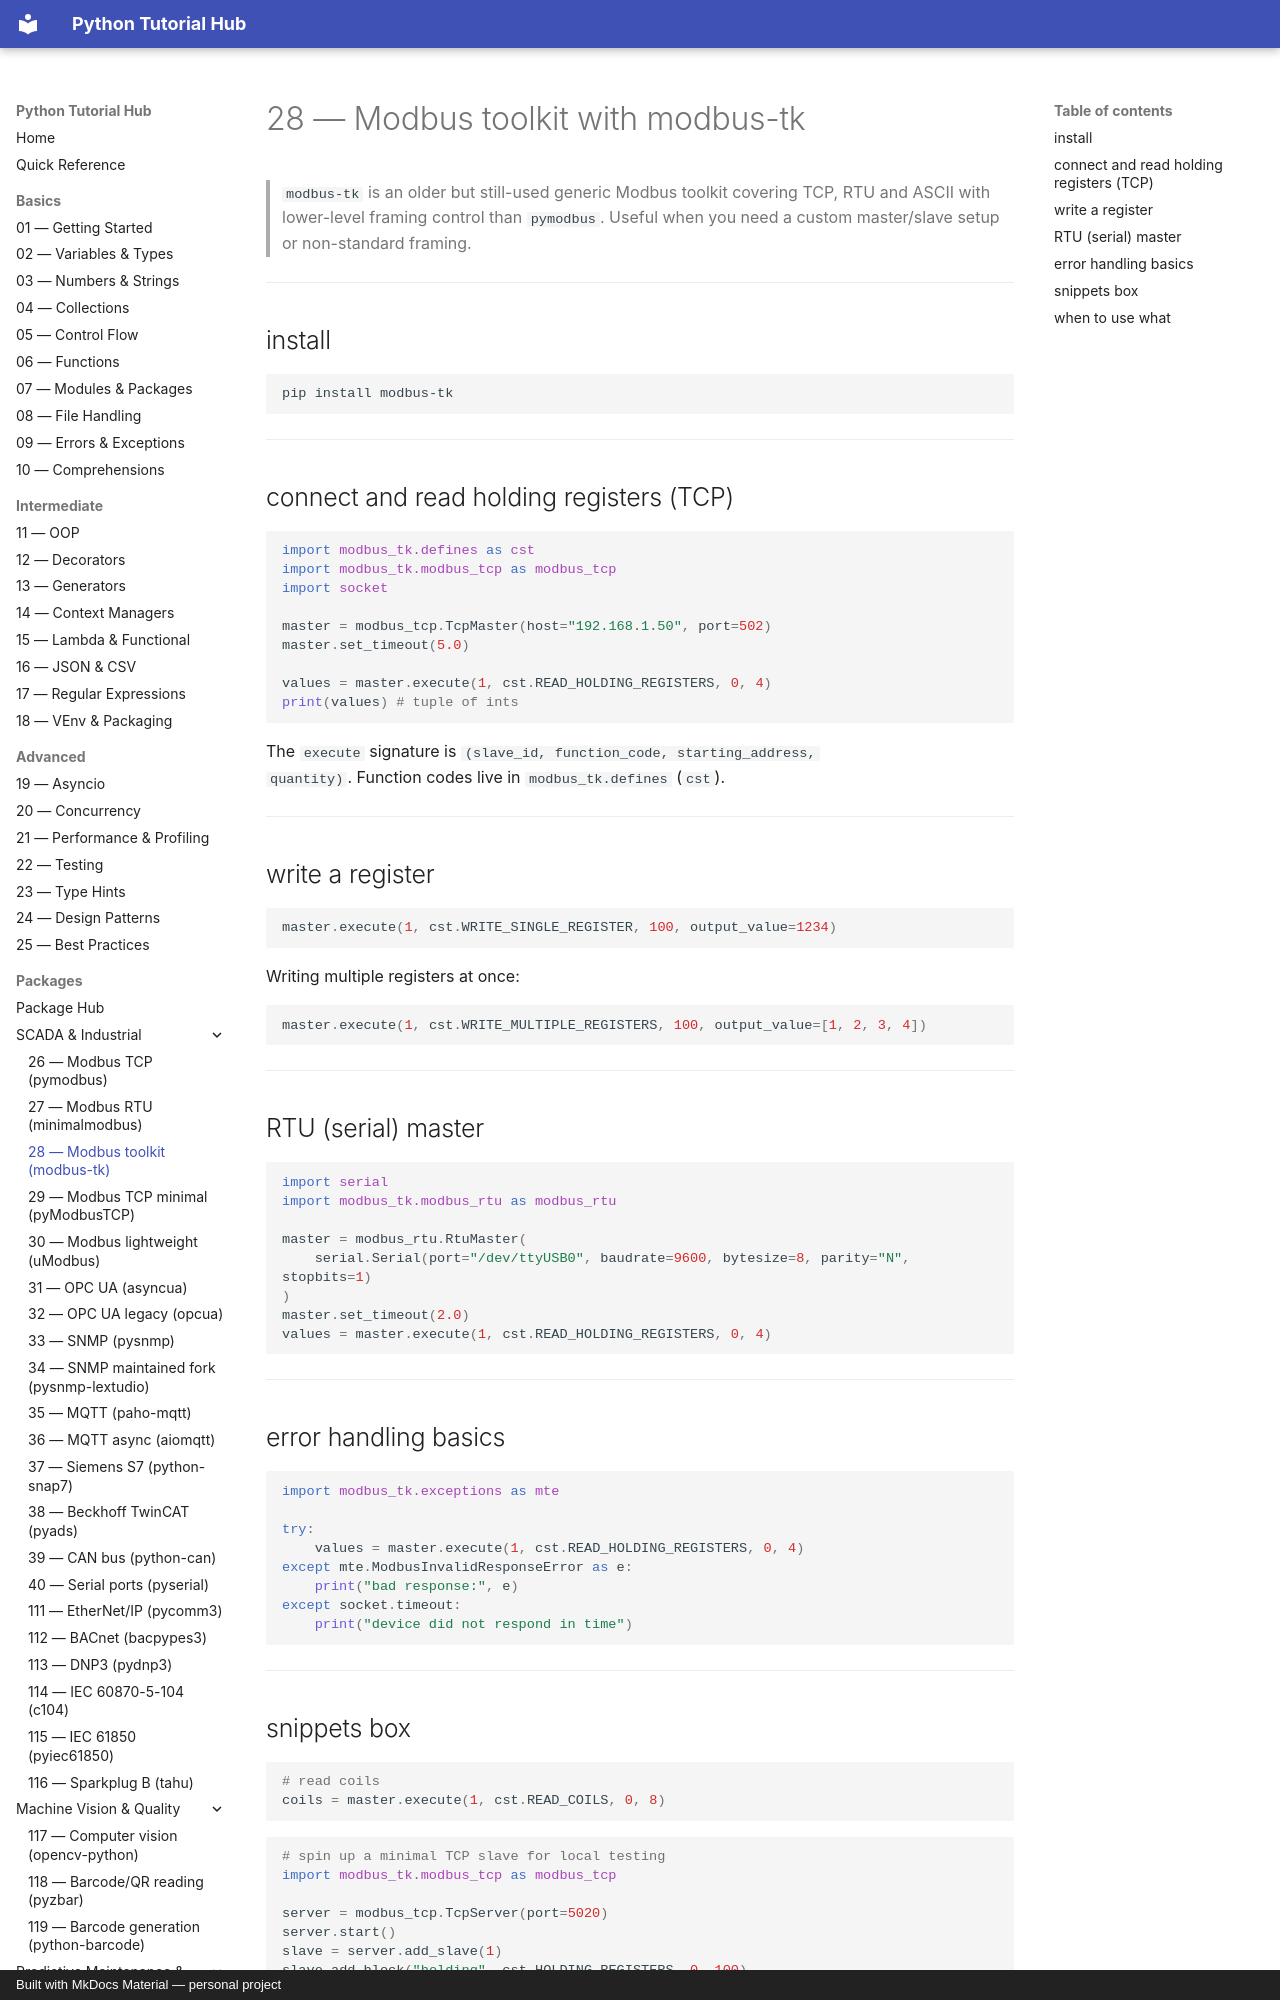

repository: mcashpersonal-ux/Python · page: packages/030-modbus-tk/index.html · generator: mkdocs · copyright: Built with MkDocs Material — personal project

# 28 — Modbus toolkit with modbus-tk

> `modbus-tk` is an older but still-used generic Modbus toolkit covering
> TCP, RTU and ASCII with lower-level framing control than `pymodbus`.
> Useful when you need a custom master/slave setup or non-standard framing.

---

## install

```bash
pip install modbus-tk
```

---

## connect and read holding registers (TCP)

```python
import modbus_tk.defines as cst
import modbus_tk.modbus_tcp as modbus_tcp
import socket

master = modbus_tcp.TcpMaster(host="192.168.1.50", port=502)
master.set_timeout(5.0)

values = master.execute(1, cst.READ_HOLDING_REGISTERS, 0, 4)
print(values) # tuple of ints
```

The `execute` signature is `(slave_id, function_code, starting_address,
quantity)`. Function codes live in `modbus_tk.defines` (`cst`).

---
